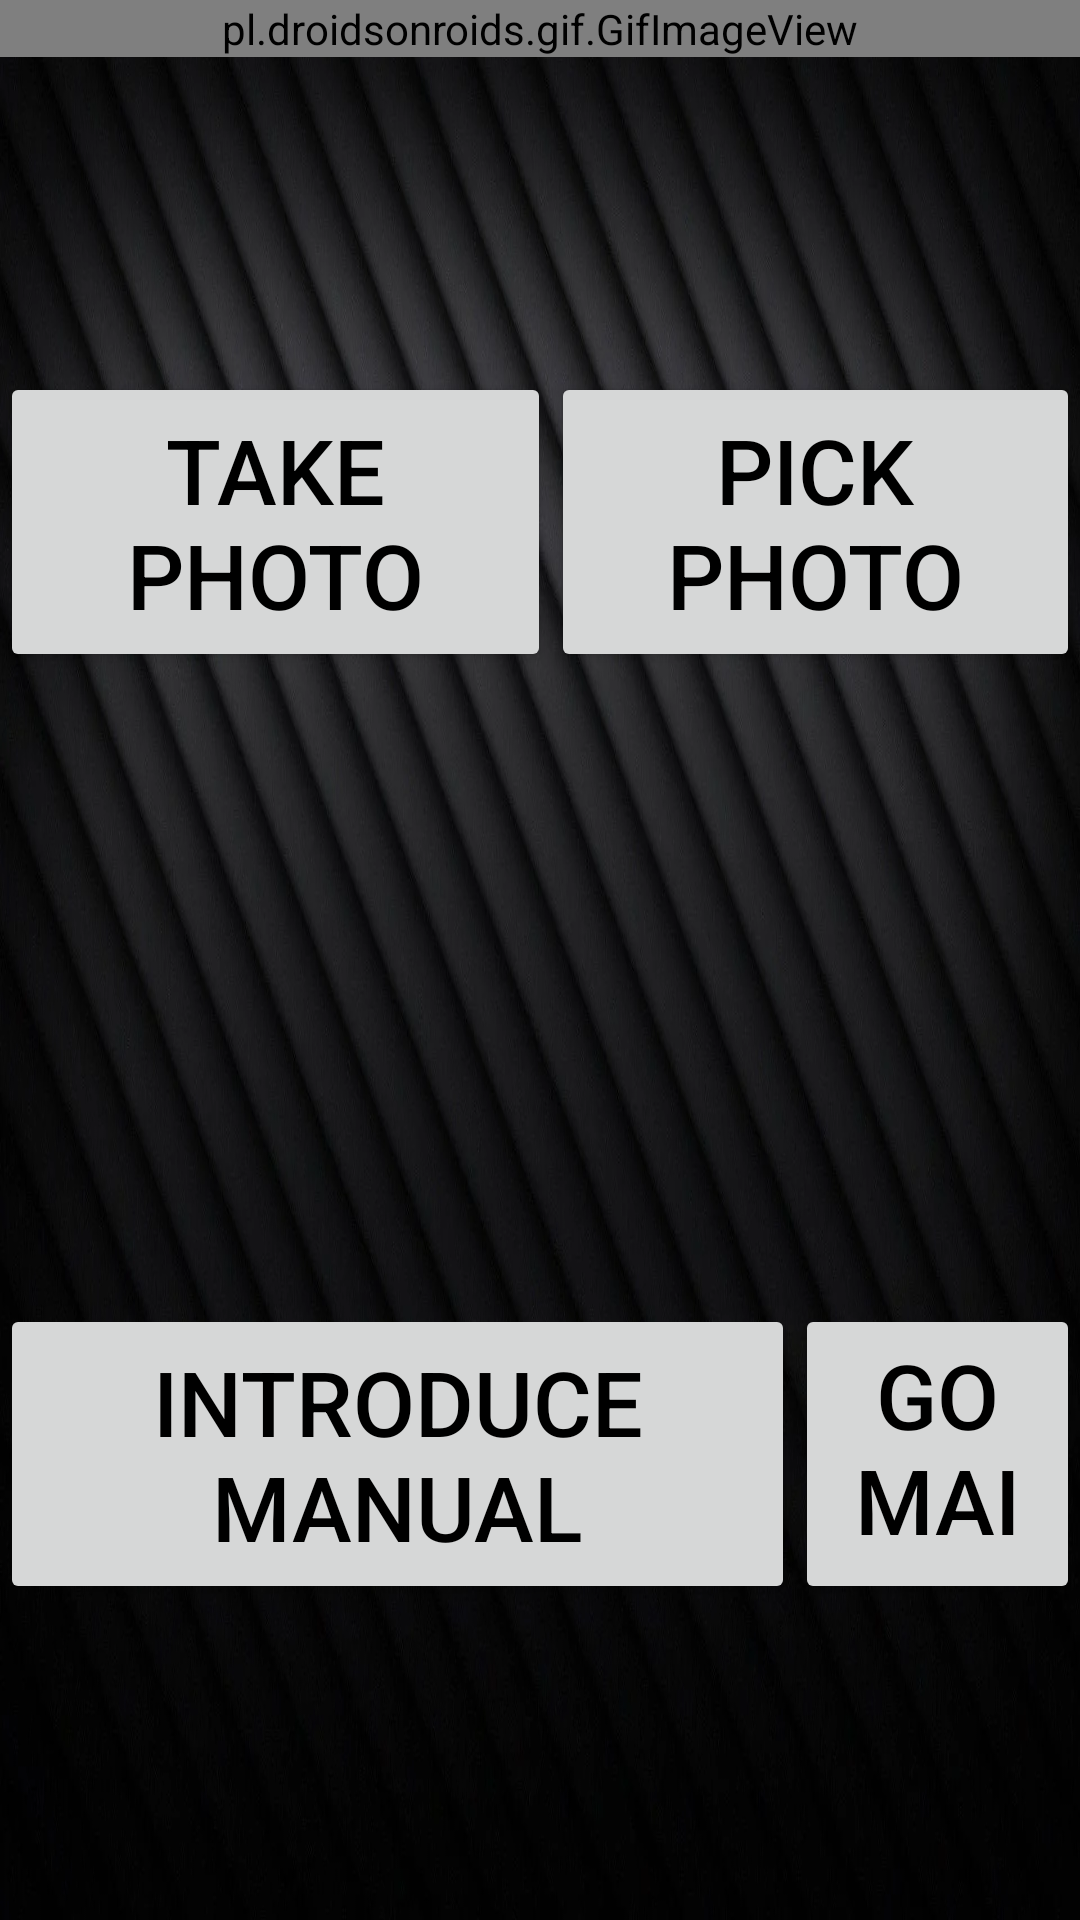

Layout XML and referenced resources for this Android screen:
<!-- AndroidManifest.xml: application theme Theme.UcoDgt -->
<!-- res/layout/get_vehicle.xml -->
<?xml version="1.0" encoding="utf-8"?>
<LinearLayout xmlns:android="http://schemas.android.com/apk/res/android"

    android:layout_width="match_parent"
    android:layout_height="match_parent"
    android:orientation="vertical"
    android:background="@drawable/common"
    android:layout_weight="1"
    android:gravity="top">

    <pl.droidsonroids.gif.GifImageView
        android:layout_width="match_parent"
        android:layout_height="wrap_content"
        android:layout_gravity="top"
        android:src="@drawable/animatedlogo" />

    <LinearLayout
        android:layout_width="match_parent"
        android:layout_height="0dp"
        android:gravity="bottom"
        android:layout_weight="1">
        <Button
            android:id="@+id/takePhotoButton"
            android:layout_gravity="center"
            android:textSize="30sp"
            android:layout_width="wrap_content"
            android:layout_height="100sp"
            android:layout_weight="1"
            android:text="Take Photo" />

        <Button
            android:id="@+id/pickPhotoButton"
            android:layout_width="wrap_content"
            android:textSize="30sp"
            android:layout_gravity="center"
            android:layout_height="100sp"
            android:layout_weight="1"
            android:text="Pick Photo" />
    </LinearLayout>
    <LinearLayout
        android:layout_width="match_parent"
        android:layout_height="0dp"
        android:layout_gravity="top"
        android:gravity="top"
        android:layout_weight="1">
        <Button
            android:id="@+id/manualWay"
            android:layout_width="wrap_content"
            android:layout_gravity="center"
            android:textSize="30sp"
            android:singleLine="false"
            android:layout_height="100sp"
            android:layout_weight="1"
            android:text="Introduce manual" />
        <Button
            android:id="@+id/goMainMenu"
            android:layout_gravity="center"
            android:layout_width="wrap_content"
            android:textSize="30sp"
            android:layout_height="100sp"
            android:layout_weight="1"
            android:text="Go Main" />
    </LinearLayout>


</LinearLayout>
<!-- resources referenced by this layout -->
<resources>
  <!-- drawable animatedlogo: gif bitmap (drawable, 650444 bytes) -->
  <!-- drawable common: png bitmap (drawable, 104710 bytes) -->
  <style name="Theme.UcoDgt" parent="Theme.MaterialComponents.DayNight.DarkActionBar">
          
          <item name="colorPrimary">@color/dark_blue</item>
          <item name="colorPrimaryVariant">@color/dark_blue</item>
          <item name="colorOnPrimary">@color/white</item>
          <item name="background">@color/softpurple</item>
          
          <item name="colorSecondary">@color/black</item>
          <item name="colorSecondaryVariant">@color/blue_dark</item>
          <item name="colorOnSecondary">@color/white</item>
          
          <item name="android:statusBarColor">?attr/colorPrimaryVariant</item>
          
          <item name="android:textColor">@color/black</item>
      </style>
  <color name="dark_blue">#5F788C</color>
  <color name="white">#FFFFFFFF</color>
  <color name="softpurple">#E9C7F6</color>
  <color name="black">#FF000000</color>
  <color name="blue_dark">#005B9F</color>
</resources>
